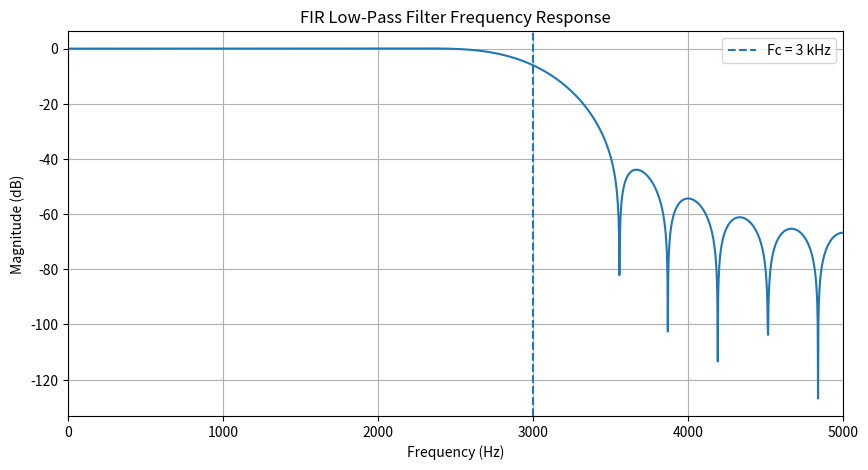
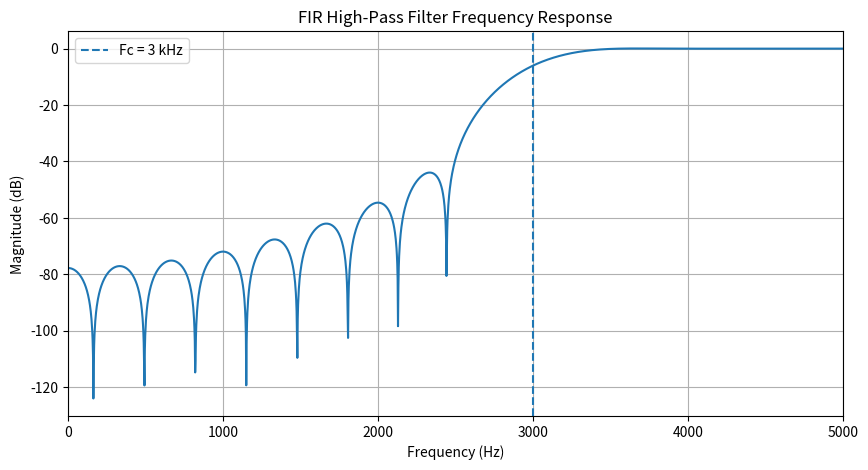

Recreate these plots in Python, in order. (Note: this script raises an exception after producing the figures.)
import numpy as np
import matplotlib.pyplot as plt
from scipy.signal import firwin, freqz

print("Libraries imported successfully.")

# Common parameters
Fs = 10000       # Sampling frequency (Hz)
N = 31           # Number of FIR taps
Fc = 3000        # Cutoff frequency (Hz)
Fc1 = 3000       # Lower cutoff (Hz)
Fc2 = 6000       # Upper cutoff (Hz)
WINDOW = 'hann'

print(f"Fs = {Fs} Hz")
print(f"N = {N} taps")
print(f"Fc = {Fc} Hz")
print(f"Band cutoffs = {Fc1} Hz, {Fc2} Hz")
print(f"Window = {WINDOW}")

# FIR Low-Pass Filter
b_lpf = firwin(
    numtaps=N,
    cutoff=Fc,
    window=WINDOW,
    pass_zero='lowpass',
    fs=Fs
)

f_lpf, H_lpf = freqz(b_lpf, worN=2048, fs=Fs)
mag_lpf_db = 20*np.log10(np.maximum(np.abs(H_lpf), 1e-10))

print("Low-pass FIR coefficients:")
print(np.round(b_lpf, 6))

plt.figure(figsize=(10,5))
plt.plot(f_lpf, mag_lpf_db)
plt.axvline(Fc, linestyle='--', label='Fc = 3 kHz')
plt.title('FIR Low-Pass Filter Frequency Response')
plt.xlabel('Frequency (Hz)')
plt.ylabel('Magnitude (dB)')
plt.xlim(0, Fs/2)
plt.grid(True)
plt.legend()
plt.show()

# FIR High-Pass Filter
b_hpf = firwin(
    numtaps=N,
    cutoff=Fc,
    window=WINDOW,
    pass_zero='highpass',
    fs=Fs
)

f_hpf, H_hpf = freqz(b_hpf, worN=2048, fs=Fs)
mag_hpf_db = 20*np.log10(np.maximum(np.abs(H_hpf), 1e-10))

print("High-pass FIR coefficients:")
print(np.round(b_hpf, 6))

plt.figure(figsize=(10,5))
plt.plot(f_hpf, mag_hpf_db)
plt.axvline(Fc, linestyle='--', label='Fc = 3 kHz')
plt.title('FIR High-Pass Filter Frequency Response')
plt.xlabel('Frequency (Hz)')
plt.ylabel('Magnitude (dB)')
plt.xlim(0, Fs/2)
plt.grid(True)
plt.legend()
plt.show()

# FIR Band-Pass Filter
b_bpf = firwin(
    numtaps=N,
    cutoff=[Fc1, Fc2],
    window=WINDOW,
    pass_zero='bandpass',
    fs=Fs
)

f_bpf, H_bpf = freqz(b_bpf, worN=2048, fs=Fs)
mag_bpf_db = 20*np.log10(np.maximum(np.abs(H_bpf), 1e-10))

print("Band-pass FIR coefficients:")
print(np.round(b_bpf, 6))

plt.figure(figsize=(10,5))
plt.plot(f_bpf, mag_bpf_db)
plt.axvline(Fc1, linestyle='--', label='Fc1 = 3 kHz')
plt.axvline(Fc2, linestyle='--', label='Fc2 = 6 kHz')
plt.title('FIR Band-Pass Filter Frequency Response')
plt.xlabel('Frequency (Hz)')
plt.ylabel('Magnitude (dB)')
plt.xlim(0, Fs/2)
plt.grid(True)
plt.legend()
plt.show()

# FIR Band-Stop Filter
b_bsf = firwin(
    numtaps=N,
    cutoff=[Fc1, Fc2],
    window=WINDOW,
    pass_zero='bandstop',
    fs=Fs
)

f_bsf, H_bsf = freqz(b_bsf, worN=2048, fs=Fs)
mag_bsf_db = 20*np.log10(np.maximum(np.abs(H_bsf), 1e-10))

print("Band-stop FIR coefficients:")
print(np.round(b_bsf, 6))

plt.figure(figsize=(10,5))
plt.plot(f_bsf, mag_bsf_db)
plt.axvline(Fc1, linestyle='--', label='Fc1 = 3 kHz')
plt.axvline(Fc2, linestyle='--', label='Fc2 = 6 kHz')
plt.title('FIR Band-Stop Filter Frequency Response')
plt.xlabel('Frequency (Hz)')
plt.ylabel('Magnitude (dB)')
plt.xlim(0, Fs/2)
plt.grid(True)
plt.legend()
plt.show()

plt.figure(figsize=(12,7))
plt.plot(f_lpf, mag_lpf_db, label='Low-Pass')
plt.plot(f_hpf, mag_hpf_db, label='High-Pass')
plt.plot(f_bpf, mag_bpf_db, label='Band-Pass')
plt.plot(f_bsf, mag_bsf_db, label='Band-Stop')
plt.axvline(3000, linestyle='--', alpha=0.6, label='3 kHz')
plt.axvline(6000, linestyle='--', alpha=0.6, label='6 kHz')
plt.title('Comparison of FIR Filter Frequency Responses')
plt.xlabel('Frequency (Hz)')
plt.ylabel('Magnitude (dB)')
plt.xlim(0, Fs/2)
plt.ylim(-100, 5)
plt.grid(True)
plt.legend()
plt.show()
